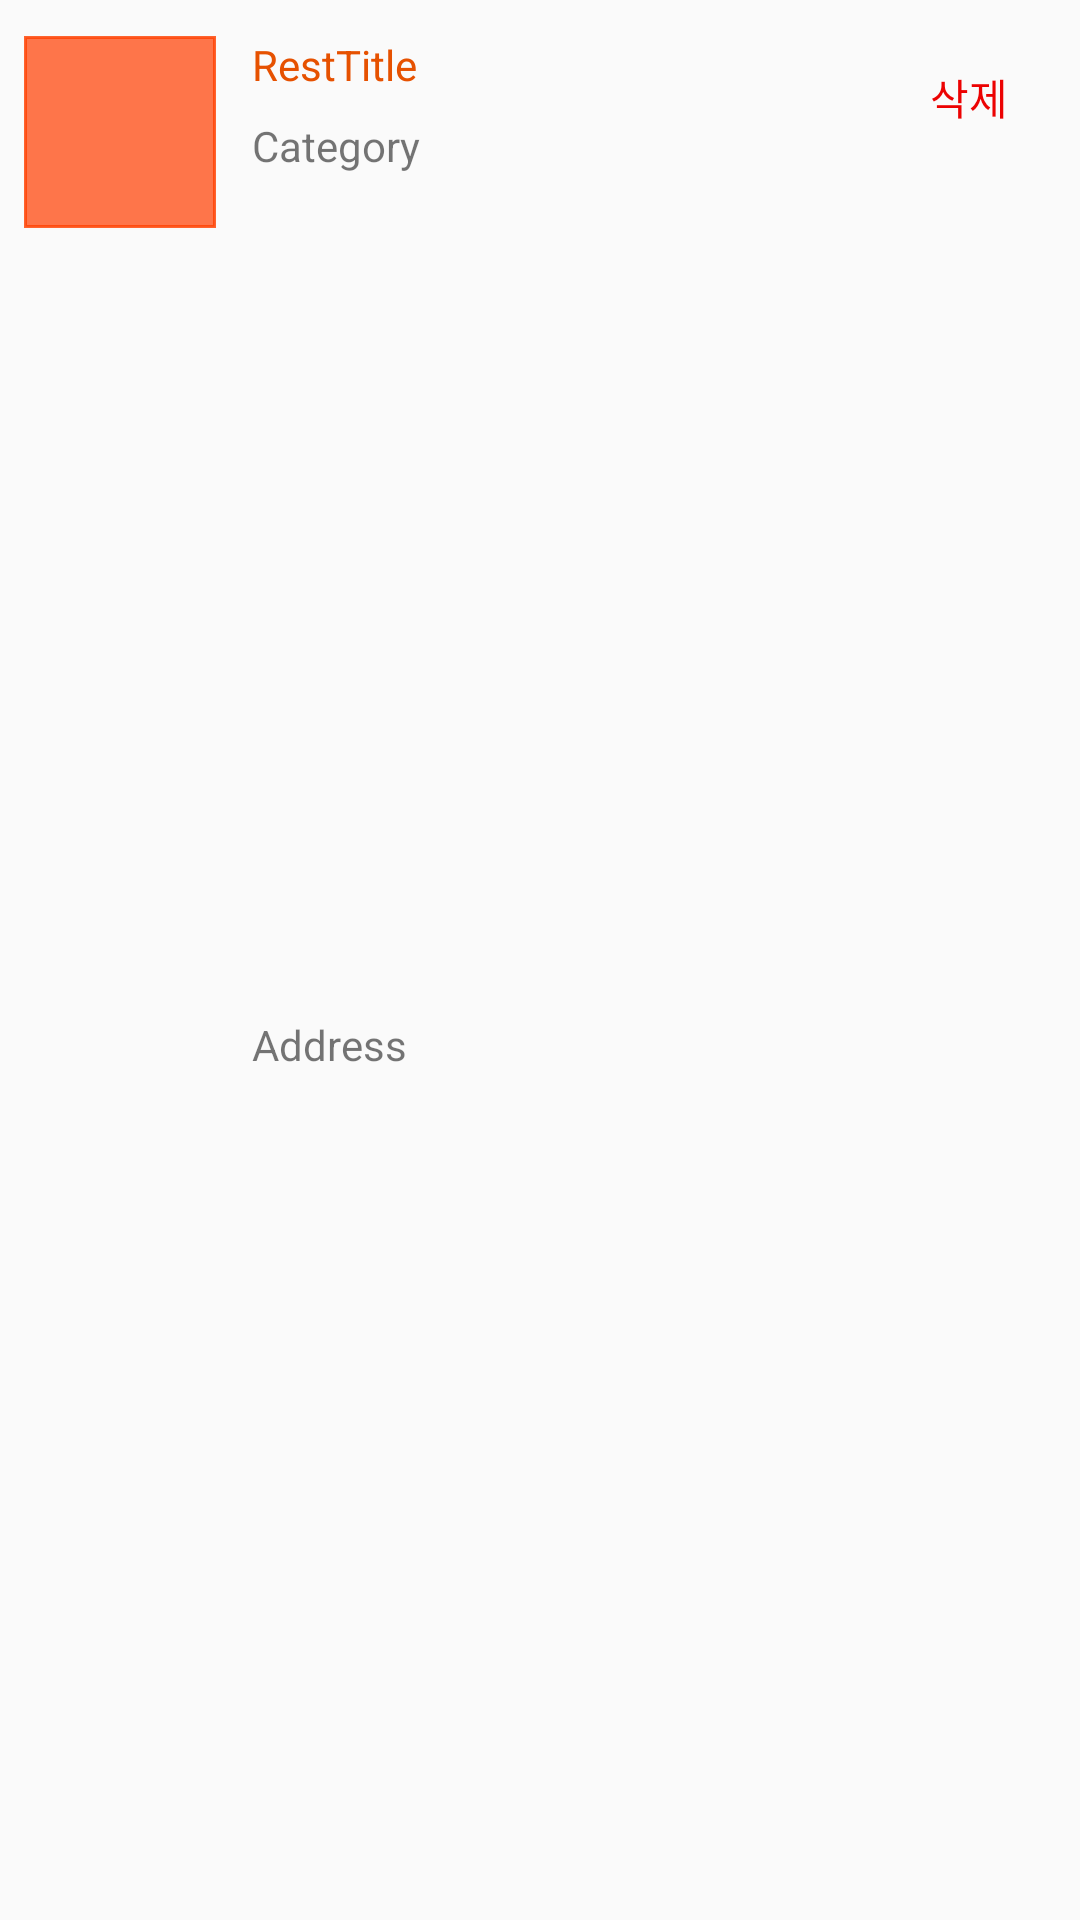

Reconstruct the res/layout file that produces this screen, plus the resources it refers to.
<!-- AndroidManifest.xml: application theme AppTheme -->
<!-- res/layout/mifav_cell.xml -->
<?xml version="1.0" encoding="utf-8"?>
<androidx.constraintlayout.widget.ConstraintLayout xmlns:android="http://schemas.android.com/apk/res/android"
    xmlns:app="http://schemas.android.com/apk/res-auto"
    xmlns:tools="http://schemas.android.com/tools"
    android:id="@+id/mifavc_const"
    android:layout_width="match_parent"
    android:layout_height="wrap_content">

    <androidx.constraintlayout.widget.ConstraintLayout
        android:id="@+id/mifavc_const_title"
        android:layout_width="wrap_content"
        android:layout_height="wrap_content"
        android:layout_marginStart="12dp"
        android:background="?attr/selectableItemBackground"
        app:layout_constraintStart_toEndOf="@+id/mifavc_img_main"
        app:layout_constraintTop_toTopOf="@+id/mifavc_img_main">

        <ImageView
            android:id="@+id/mifavc_img_goto"
            android:layout_width="16dp"
            android:layout_height="0dp"
            android:layout_marginStart="4dp"
            app:layout_constraintBottom_toBottomOf="@+id/mifavc_tv_resttitle"
            app:layout_constraintStart_toEndOf="@+id/mifavc_tv_resttitle"
            app:layout_constraintTop_toTopOf="@+id/mifavc_tv_resttitle"
            app:srcCompat="@drawable/to_select_button_img" />

        <TextView
            android:id="@+id/mifavc_tv_resttitle"
            android:layout_width="wrap_content"
            android:layout_height="wrap_content"
            android:text="RestTitle"
            android:textColor="@color/colorOrange2Dark"
            app:layout_constraintBottom_toBottomOf="parent"
            app:layout_constraintStart_toStartOf="parent"
            app:layout_constraintTop_toTopOf="parent" />
    </androidx.constraintlayout.widget.ConstraintLayout>

    <ImageView
        android:id="@+id/mifavc_img_main"
        android:layout_width="64dp"
        android:layout_height="64dp"
        android:layout_marginStart="8dp"
        android:layout_marginTop="12dp"
        app:layout_constraintStart_toStartOf="parent"
        app:layout_constraintTop_toTopOf="parent"
        app:srcCompat="@drawable/back_gray_rect" />

    <Button
        android:id="@+id/mifavc_btn_delete"
        style="@android:style/Widget.Material.Button.Borderless.Small"
        android:layout_width="wrap_content"
        android:layout_height="38dp"
        android:layout_marginTop="12dp"
        android:layout_marginEnd="12dp"
        android:text="삭제"
        android:textColor="@color/colorRed1"
        app:layout_constraintEnd_toEndOf="parent"
        app:layout_constraintTop_toTopOf="parent" />

    <TextView
        android:id="@+id/mifavc_tv_category"
        android:layout_width="0dp"
        android:layout_height="wrap_content"
        android:layout_marginTop="8dp"
        android:layout_marginEnd="12dp"
        android:text="Category"
        app:layout_constraintEnd_toStartOf="@+id/mifavc_btn_delete"
        app:layout_constraintStart_toStartOf="@+id/mifavc_const_title"
        app:layout_constraintTop_toBottomOf="@+id/mifavc_const_title" />

    <TextView
        android:id="@+id/mifavc_tv_address"
        android:layout_width="0dp"
        android:layout_height="wrap_content"
        android:layout_marginTop="8dp"
        android:layout_marginEnd="12dp"
        android:layout_marginBottom="10dp"
        android:text="Address"
        app:layout_constraintBottom_toBottomOf="parent"
        app:layout_constraintEnd_toStartOf="@+id/mifavc_btn_delete"
        app:layout_constraintHorizontal_bias="0.0"
        app:layout_constraintStart_toStartOf="@+id/mifavc_const_title"
        app:layout_constraintTop_toBottomOf="@+id/mifavc_tv_category" />

</androidx.constraintlayout.widget.ConstraintLayout>
<!-- resources referenced by this layout -->
<resources>
  <color name="colorOrange2Dark">#E65100</color>
  <color name="colorRed1">#EC0202</color>
  <!-- drawable back_gray_rect (drawable-v24) -->
  <?xml version="1.0" encoding="utf-8"?>
  <shape xmlns:android="http://schemas.android.com/apk/res/android" android:shape="rectangle" >
      <corners
          android:radius="0dp"
          />
      <solid
          android:color="#CFFF5722"
          />
      <stroke
          android:width="1dp"
          android:color="#CFFF4000"
          />
  </shape>
  <style name="AppTheme" parent="Theme.AppCompat.Light.NoActionBar">
          
          <item name="colorPrimary">@color/colorPrimary</item>
          <item name="colorPrimaryDark">@color/colorPrimaryDark</item>
          <item name="colorAccent">@color/colorAccent</item>
      </style>
  <color name="colorPrimary">#6200EE</color>
  <color name="colorPrimaryDark">#3700B3</color>
  <color name="colorAccent">#03DAC5</color>
</resources>
